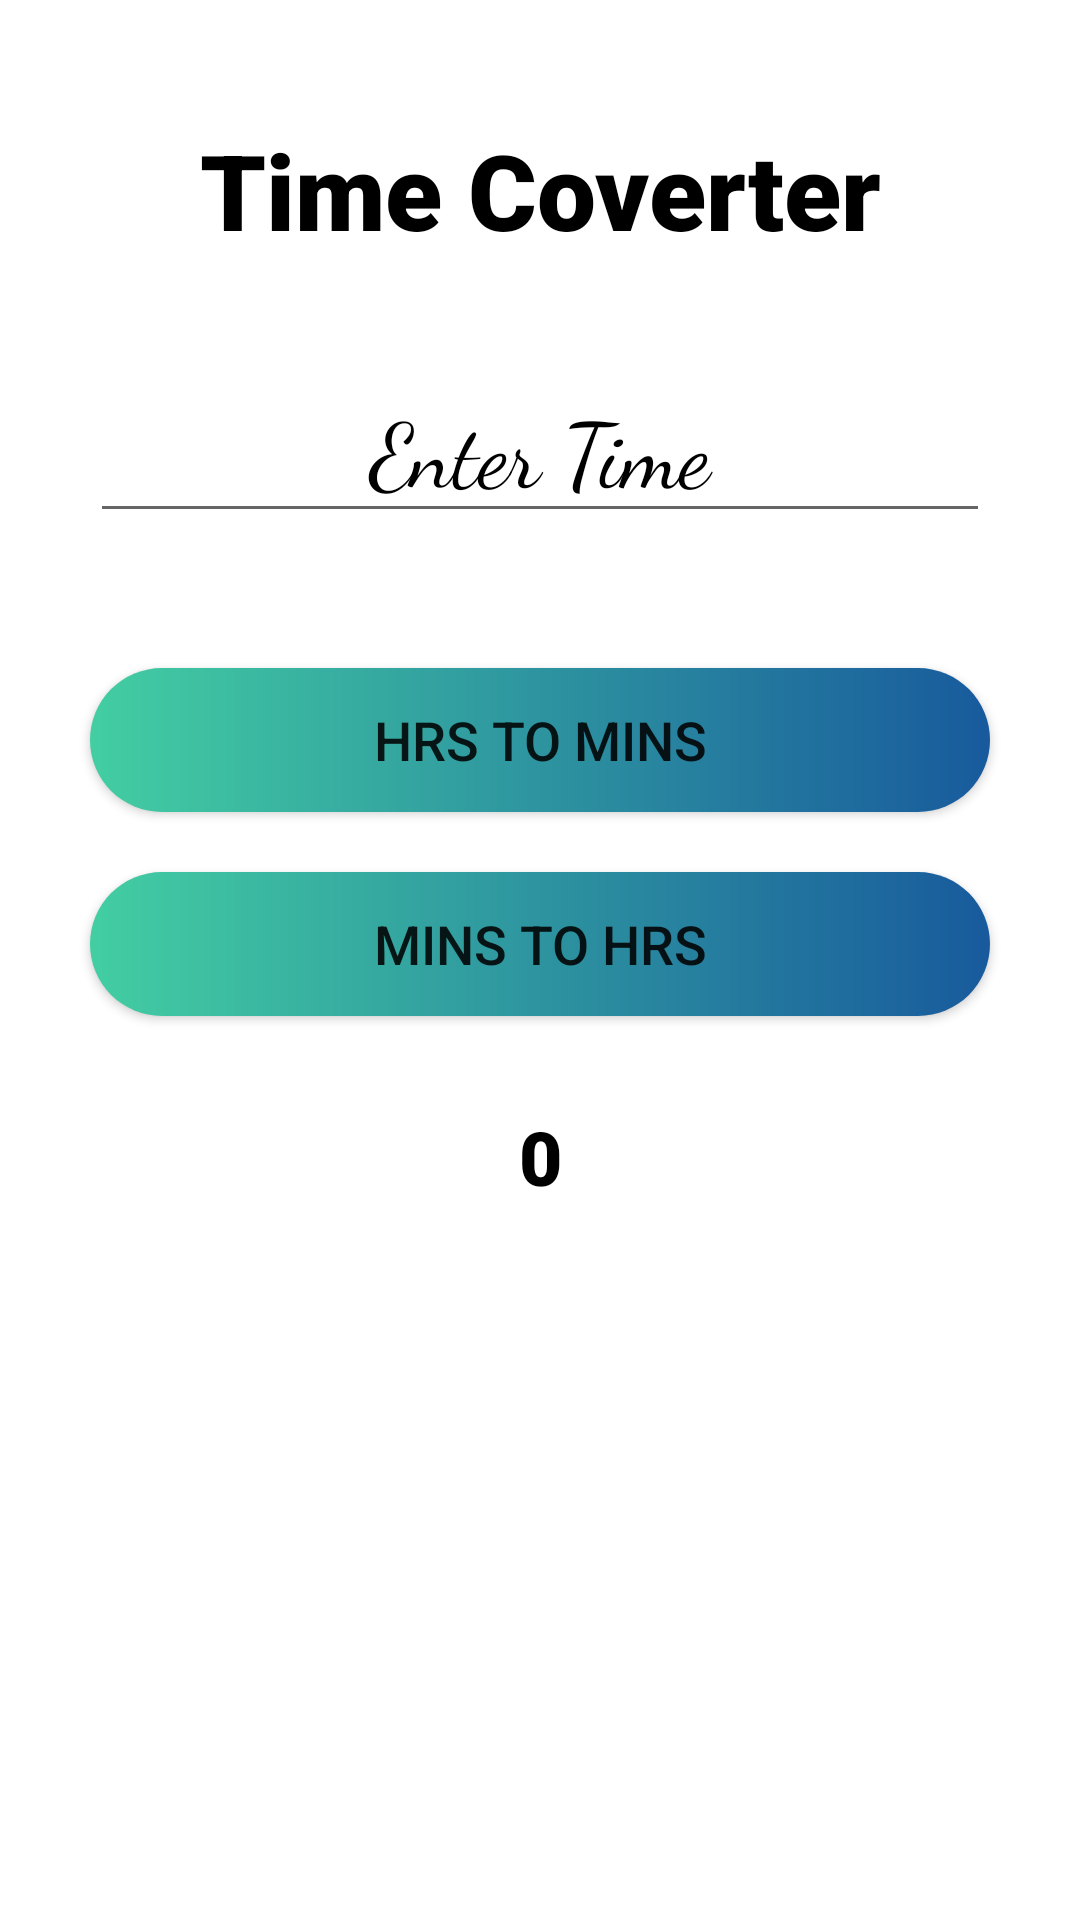

Android layout source for this screen:
<!-- AndroidManifest.xml: application theme Theme.CONVERTER -->
<!-- res/layout/activity_time_converter.xml -->
<?xml version="1.0" encoding="utf-8"?>
<LinearLayout xmlns:android="http://schemas.android.com/apk/res/android"
    xmlns:app="http://schemas.android.com/apk/res-auto"
    xmlns:tools="http://schemas.android.com/tools"
    android:layout_width="match_parent"
    android:layout_height="match_parent"
    android:background="@drawable/back"
    android:orientation="vertical"
    tools:context=".MainActivity">


    <TextView
        android:id="@+id/textView"
        android:layout_width="match_parent"
        android:layout_height="49dp"
        android:layout_marginTop="40dp"
        android:fontFamily="sans-serif-black"
        android:text="Time Coverter"
        android:textAlignment="center"
        android:textColor="#000000"
        android:textSize="35dp" />

    <EditText
        android:id="@+id/et1"
        android:layout_width="match_parent"
        android:layout_height="wrap_content"
        android:layout_margin="30dp"
        android:ems="10"
        android:hint="Enter Time"
        android:inputType="numberDecimal"
        android:textAlignment="center"
        android:textColor="#000000"
        android:textColorHint="#000000"
        android:fontFamily="cursive"
        android:textSize="30dp" />

    <Button
        android:id="@+id/b1"
        android:layout_width="300dp"
        android:layout_height="wrap_content"
        android:layout_marginTop="15dp"
        android:layout_gravity="center"
        android:background="@drawable/round_border"
        android:text="Hrs to Mins"
        android:textSize="18dp" />

    <Button
        android:id="@+id/b2"
        android:layout_width="300dp"
        android:layout_height="wrap_content"
        android:layout_marginTop="20dp"
        android:layout_gravity="center"
        android:background="@drawable/round_border"
        android:text="Mins to Hrs"
        android:textSize="18dp" />

    <TextView
        android:id="@+id/result"
        android:layout_width="match_parent"
        android:layout_height="wrap_content"
        android:layout_margin="30dp"
        android:layout_marginTop="30dp"
        android:text="0"
        android:textAlignment="center"
        android:textColor="#000000"
        android:fontFamily="sans-serif-black"
        android:textSize="25dp" />
</LinearLayout>
<!-- resources referenced by this layout -->
<resources>
  <!-- drawable round_border (drawable) -->
  <?xml version="1.0" encoding="utf-8"?>
  <shape xmlns:android="http://schemas.android.com/apk/res/android"
      android:shape="rectangle">
  
      <gradient android:startColor="#43cea2"
          android:endColor="#185a9d"
          android:angle="0"/>
      <corners android:radius="25dp" />
  
  </shape>
  <style name="Theme.CONVERTER" parent="Theme.MaterialComponents.DayNight.DarkActionBar">
          
          <item name="colorPrimary">#03d3fc</item>
          <item name="colorPrimaryVariant">#03d3fc</item>
          <item name="colorOnPrimary">@color/white</item>
          
          <item name="colorSecondary">@color/teal_200</item>
          <item name="colorSecondaryVariant">@color/teal_700</item>
          <item name="colorOnSecondary">@color/black</item>
          
          <item name="android:statusBarColor" tools:targetApi="l">?attr/colorPrimaryVariant</item>
          
      </style>
  <color name="white">#FFFFFFFF</color>
  <color name="teal_200">#FF03DAC5</color>
  <color name="teal_700">#FF018786</color>
  <color name="black">#FF000000</color>
</resources>
